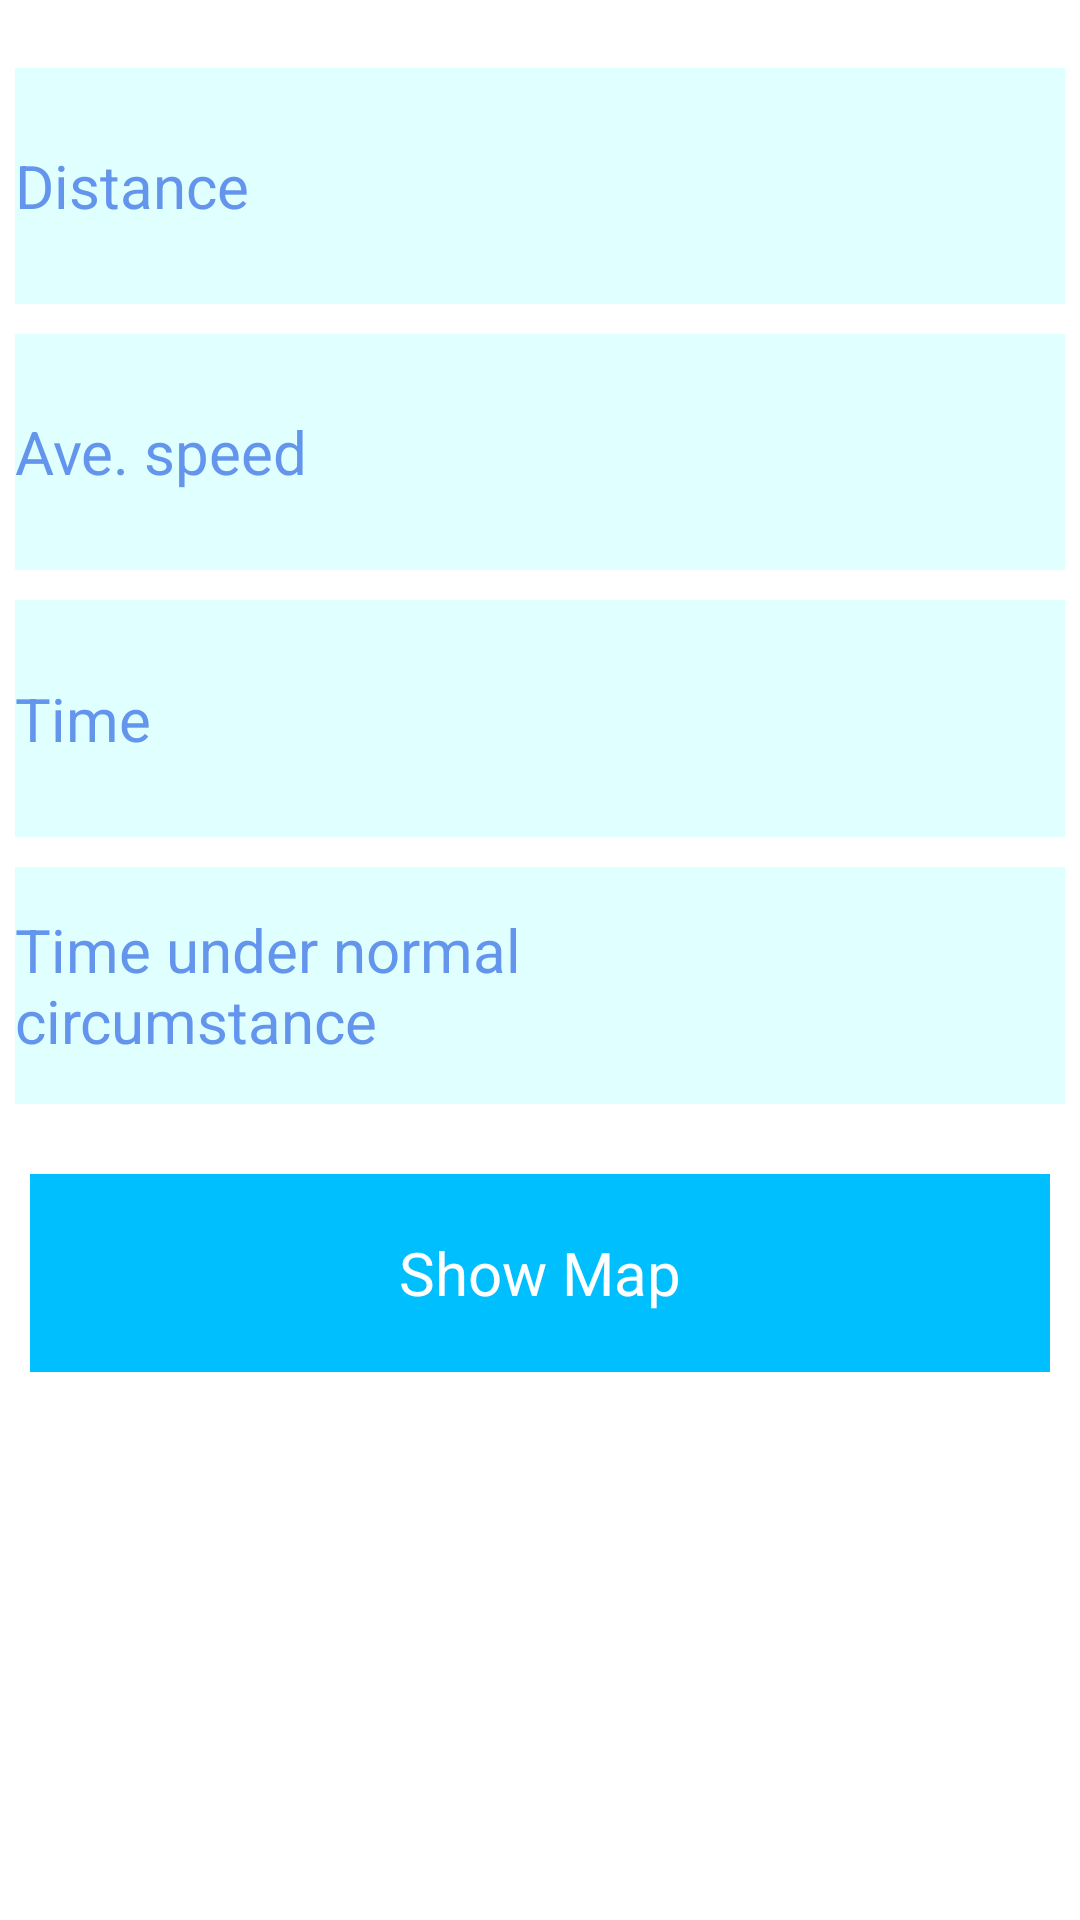

Write the Android layout XML for this screen, with the resource values it uses.
<!-- AndroidManifest.xml: application theme AppTheme -->
<!-- res/layout/activity_result.xml -->
<RelativeLayout xmlns:android="http://schemas.android.com/apk/res/android"
    android:layout_width="fill_parent"
    android:layout_height="fill_parent" >

    <LinearLayout
        android:layout_width="fill_parent"
        android:layout_height="fill_parent"
        android:orientation="vertical" >

        <LinearLayout
            android:layout_width="match_parent"
            android:layout_height="0dp"
            android:layout_weight="0.1"
            android:orientation="vertical" >
        </LinearLayout>

        <LinearLayout
            android:layout_width="fill_parent"
            android:layout_height="0dp"
            android:layout_weight="2"
            android:orientation="vertical" >

            <LinearLayout
                android:layout_width="fill_parent"
                android:layout_height="0dp"
                android:layout_margin="5dp"
                android:layout_weight="1"
                android:background="@color/result_bg_color" >

                <TextView
                    android:id="@+id/DistanceTitle"
                    android:layout_width="0dp"
                    android:layout_height="fill_parent"
                    android:layout_weight="1"
                    android:gravity="left|center_vertical"
                    android:text="Distance"
                    android:textColor="@color/text_color"
                    android:textSize="20dp" />

                <TextView
                    android:id="@+id/distanceText"
                    android:layout_width="0dp"
                    android:layout_height="fill_parent"
                    android:layout_weight="0.5"
                    android:gravity="left|center_vertical"
                    android:textColor="@color/text_color"
                    android:textSize="20dp" />
            </LinearLayout>

            <LinearLayout
                android:layout_width="fill_parent"
                android:layout_height="0dp"
                android:layout_margin="5dp"
                android:layout_weight="1"
                android:background="@color/result_bg_color" >

                <TextView
                    android:id="@+id/averageTitle"
                    android:layout_width="0dp"
                    android:layout_height="fill_parent"
                    android:layout_weight="1"
                    android:gravity="left|center_vertical"
                    android:text="Ave. speed"
                    android:textColor="@color/text_color"
                    android:textSize="20dp" />

                <TextView
                    android:id="@+id/averageText"
                    android:layout_width="0dp"
                    android:layout_height="fill_parent"
                    android:layout_weight="0.5"
                    android:gravity="left|center_vertical"
                    android:textColor="@color/text_color"
                    android:textSize="20dp" />
            </LinearLayout>

            <LinearLayout
                android:layout_width="fill_parent"
                android:layout_height="0dp"
                android:layout_margin="5dp"
                android:layout_weight="1"
                android:background="@color/result_bg_color" >

                <TextView
                    android:id="@+id/TimeTitle"
                    android:layout_width="0dp"
                    android:layout_height="fill_parent"
                    android:layout_weight="1"
                    android:gravity="left|center_vertical"
                    android:text="Time"
                    android:textColor="@color/text_color"
                    android:textSize="20dp" />

                <TextView
                    android:id="@+id/timeText"
                    android:layout_width="0dp"
                    android:layout_height="fill_parent"
                    android:layout_weight="0.5"
                    android:gravity="left|center_vertical"
                    android:textColor="@color/text_color"
                    android:textSize="20dp" />
            </LinearLayout>

            <LinearLayout
                android:layout_width="fill_parent"
                android:layout_height="0dp"
                android:layout_margin="5dp"
                android:layout_weight="1"
                android:background="@color/result_bg_color" >

                <TextView
                    android:id="@+id/normalTitle"
                    android:layout_width="0dp"
                    android:layout_height="fill_parent"
                    android:layout_weight="1"
                    android:gravity="left|center_vertical"
                    android:text="Time under normal circumstance"
                    android:textColor="@color/text_color"
                    android:textSize="20dp" />

                <TextView
                    android:id="@+id/normalSpeedText"
                    android:layout_width="0dp"
                    android:layout_height="fill_parent"
                    android:layout_weight="0.5"
                    android:gravity="left|center_vertical"
                    android:textColor="@color/text_color"
                    android:textSize="20dp" />
            </LinearLayout>
        </LinearLayout>

        <RelativeLayout
            android:layout_width="fill_parent"
            android:layout_height="0dp"
            android:layout_weight="1.5" >

            <LinearLayout
                android:layout_width="fill_parent"
                android:layout_height="fill_parent"
                android:orientation="vertical" >

                <LinearLayout
                    android:layout_width="match_parent"
                    android:layout_height="0dp"
                    android:layout_weight="0.1"
                    android:orientation="vertical" >
                </LinearLayout>

                <LinearLayout
                    android:layout_width="match_parent"
                    android:layout_height="0dp"
                    android:layout_weight="1"
                    android:orientation="vertical" >

                    <RelativeLayout
                        android:id="@+id/ShowMapButton"
                        android:layout_width="match_parent"
                        android:layout_height="match_parent"
                        android:layout_margin="10dp"
                        android:background="@drawable/button_design" >

                        <TextView
                            android:id="@+id/textView1"
                            android:layout_width="fill_parent"
                            android:layout_height="fill_parent"
                            android:layout_centerHorizontal="true"
                            android:layout_centerVertical="true"
                            android:gravity="center"
                            android:text="Show Map"
                            android:textColor="@color/button_text_color"
                            android:textSize="20dp" />
                    </RelativeLayout>
                </LinearLayout>

                <LinearLayout
                    android:layout_width="match_parent"
                    android:layout_height="0dp"
                    android:layout_weight="1"
                    android:orientation="horizontal" >
                </LinearLayout>

                <LinearLayout
                    android:layout_width="match_parent"
                    android:layout_height="0dp"
                    android:layout_weight="1"
                    android:orientation="vertical" >
                </LinearLayout>
            </LinearLayout>
        </RelativeLayout>
    </LinearLayout>

</RelativeLayout>
<!-- resources referenced by this layout -->
<resources>
  <color name="button_text_color">#FFFFFF</color>
  <color name="result_bg_color">#E0FFFF</color>
  <color name="text_color">#6495ED</color>
  <!-- drawable button_design (drawable) -->
  <?xml version="1.0" encoding="utf-8"?>
  <selector
      xmlns:android="http://schemas.android.com/apk/res/android">
   
      
      <item android:state_pressed="true" >
          <shape
              xmlns:android="http://schemas.android.com/apk/res/android"
              android:shape="rectangle">
              <solid
                  android:color="@color/button_push_color" />
                  </shape>
      </item>
   
      
      <item android:state_pressed="false">        
          <shape
              xmlns:android="http://schemas.android.com/apk/res/android"
              android:shape="rectangle">
              <solid
                  android:color="@color/button_bg_color" />
          </shape>
      </item>
  </selector>
  <style name="AppTheme" parent="AppBaseTheme">
          <item name="android:actionBarStyle">@style/my_actionbar_style</item>
      </style>
  <color name="button_push_color">#0085B2</color>
  <color name="button_bg_color">#00BFFF</color>
  <style name="AppBaseTheme" parent="android:Theme.Light">
          
      </style>
  <style name="my_actionbar_style" parent="@android:style/Widget.Holo.Light.ActionBar">
          
          <item name="android:background">#00BFFF</item>
          <item name="android:titleTextStyle">@style/my_actionbar_titletextstyle</item>
      </style>
  <style name="my_actionbar_titletextstyle" parent="android:style/TextAppearance.Holo.Widget.ActionBar.Title">
          <item name="android:textColor">#ffffff</item>
      </style>
</resources>
